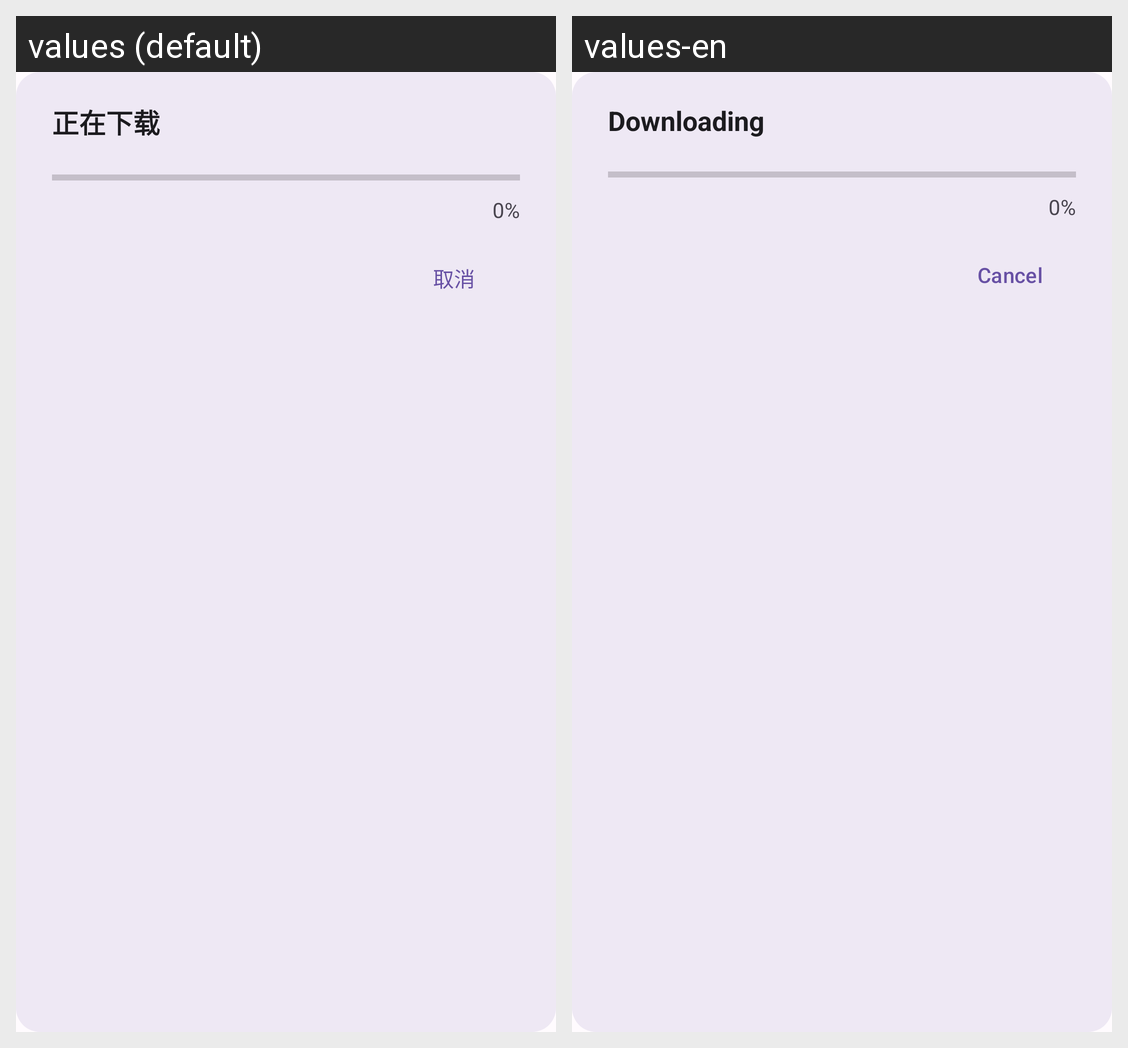

Translations of the strings shown on this Android screen, per locale in the grid:
Android screen res/layout/dialog_download_progress.xml rendered under 2 locales, left to right: values (default), values-en. Device: Nexus 5 (rendered at 1080×1920; each locale shown at half size, 540×960, under a caption strip naming it); theme Theme.UnicornPlayer.
Strings drawn on this screen, with the default value and each locale's value (text and hints the layout hard-codes, and strings that could not be matched under every locale, appear in the picture but are not listed):

update_downloading
  values: 正在下载
  values-en: Downloading

update_cancel
  values: 取消
  values-en: Cancel
